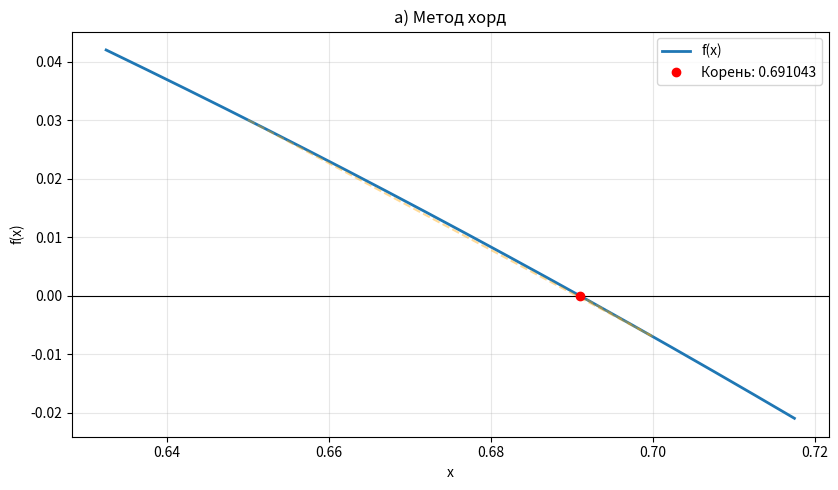
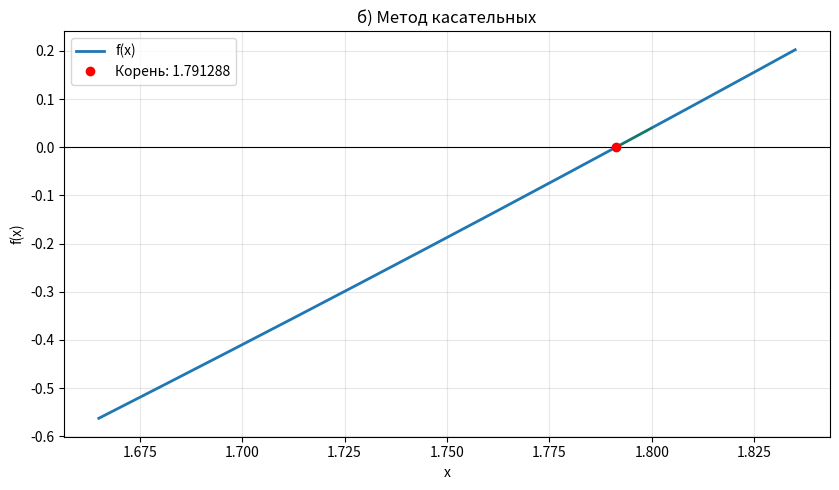
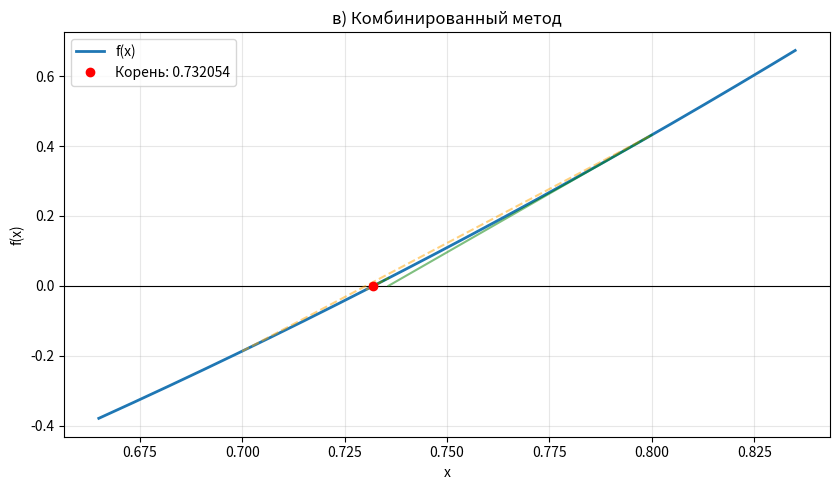

Generate these figures, in order, with matplotlib:
import math
import matplotlib.pyplot

EPS = 0.001

def find_intervals(f, a, b, step=0.05):
    found = []
    n = math.ceil((b-a)/step)
    for i in range(n):
        x1 = a + i*step
        x2 = min(b, x1 + step)
        if f(x1)*f(x2) < 0:
            found.append((x1, x2))
    return found

def chord_method(f, a, b, eps=EPS, max_iter=1000):
    if f(a)*f(b) >= 0:
        raise ValueError('На концах интервала должна быть смена знака')
    history = []
    for i in range(1, max_iter+1):
        fa, fb = f(a), f(b)
        x = a - fa*(b-a)/(fb-fa)
        fx = f(x)
        history.append((a, b, x))
        if abs(fx) < eps * 0.1 or min(abs(x-a), abs(x-b)) < 1e-12:
            return x, i, history
        if fa*fx < 0:
            b = x
        else:
            a = x
    raise RuntimeError('Метод хорд не сошёлся')

def tangent_method(f, df, d2f, a, b, eps=EPS, max_iter=100):
    x = a if f(a)*d2f(a)>0 else b
    history = []
    for i in range(1, max_iter+1):
        derivative = df(x)
        if abs(derivative) < 1e-12:
            raise ZeroDivisionError('Производная близка к нулю')
        next_x = x - f(x)/derivative
        history.append((x, next_x))
        if abs(next_x-x) < eps:
            return next_x, i, history
        x = next_x
    raise RuntimeError('Метод Ньютона не сошёлся')

def combined_method(f, df, d2f, a, b, eps=EPS, max_iter=100):
    if f(a)*f(b) >= 0:
        raise ValueError('Нужен интервал со сменой знака')
    history = []
    for i in range(1, max_iter+1):
        fa, fb = f(a), f(b)
        chord = a - fa*(b-a)/(fb-fa)
        if fa*d2f(a)>0:
            tangent = a - fa/df(a)
            new_a, new_b = tangent, chord
            tan_from_a = True
        else:
            tangent = b - fb/df(b)
            new_a, new_b = chord, tangent
            tan_from_a = False
        history.append((a, b, chord, tangent, tan_from_a))
        a, b = sorted((new_a, new_b))
        if b-a < 2*eps:
            return (a+b)/2, i, history
    raise RuntimeError('Комбинированный метод не сошёлся')

def plot_method(f, root, left, right, history, method, title):
    pad = (right-left)*0.35
    xs = [left-pad + (right-left+2*pad)*i/500 for i in range(501)]
    matplotlib.pyplot.figure(figsize=(8.5, 5))
    matplotlib.pyplot.plot(xs, [f(x) for x in xs], linewidth=2, label='f(x)')
    matplotlib.pyplot.axhline(0, color='black', linewidth=0.8)
    for i, item in enumerate(history):
        if method == 'chord':
            a, b, x = item
            matplotlib.pyplot.plot([a,b],[f(a),f(b)],'--',color='orange',alpha=0.4)
        elif method == 'tangent':
            x0, x = item
            matplotlib.pyplot.plot([x0,x],[f(x0),0],color='green',alpha=0.5)
        else:
            a,b,chord,tangent,tan_from_a = item
            matplotlib.pyplot.plot([a,b],[f(a),f(b)],'--',color='orange',alpha=0.5)
            x0 = a if tan_from_a else b
            matplotlib.pyplot.plot([x0,tangent],[f(x0),0],color='green',alpha=0.5)
    matplotlib.pyplot.plot(root, 0, 'ro', label=f'Корень: {root:.6f}')
    matplotlib.pyplot.title(title)
    matplotlib.pyplot.xlabel('x')
    matplotlib.pyplot.ylabel('f(x)')
    matplotlib.pyplot.grid(True, alpha=0.3)
    matplotlib.pyplot.legend()
    matplotlib.pyplot.tight_layout()

print('а) tan(0.5x + 0.1) = x^2 — метод хорд')
f_a = lambda x: math.tan(0.5*x+0.1)-x*x
print('Отделённые интервалы:', find_intervals(f_a, 0.5, 0.9))
a_a, b_a = 0.65, 0.7
root_a, count_a, history_a = chord_method(f_a, a_a, b_a)
for i, (_, _, x) in enumerate(history_a,1):
    print(f'  Итерация {i}: x = {x:.9f}')
print(f'Корень: {root_a:.3f}; итераций: {count_a}; |f(x)|={abs(f_a(root_a)):.5g}\n')

print('б) x^2+x-5=0 — метод касательных')
f_b = lambda x: x*x+x-5
df_b = lambda x: 2*x+1
d2f_b = lambda x: 2
print('Отделённые интервалы:', find_intervals(f_b, -3.5, 2.5))
a_b, b_b = 1.7, 1.8
root_b, count_b, history_b = tangent_method(f_b, df_b, d2f_b, a_b, b_b)
for i, (x0, x) in enumerate(history_b,1):
    print(f'  Итерация {i}: {x0:.9f} -> {x:.9f}')
print(f'Корень: {root_b:.3f}; итераций: {count_b}; |f(x)|={abs(f_b(root_b)):.5g}\n')

print('в) x^3+3x^2-2=0 — комбинированный метод')
f_c = lambda x: x**3+3*x*x-2
df_c = lambda x: 3*x*x+6*x
d2f_c = lambda x: 6*x+6
print('Отделённые интервалы:', find_intervals(f_c, -3, 1))
a_c, b_c = 0.7, 0.8
root_c, count_c, history_c = combined_method(f_c, df_c, d2f_c, a_c, b_c)
for i, (a,b,chord,tangent,_) in enumerate(history_c,1):
    print(f'  Итерация {i}: хорда = {chord:.9f}; касательная = {tangent:.9f}')
print(f'Корень: {root_c:.3f}; итераций: {count_c}; |f(x)|={abs(f_c(root_c)):.5g}')

plot_method(f_a, root_a, a_a, b_a, history_a, 'chord', 'а) Метод хорд')
plot_method(f_b, root_b, a_b, b_b, history_b, 'tangent', 'б) Метод касательных')
plot_method(f_c, root_c, a_c, b_c, history_c, 'combined', 'в) Комбинированный метод')
matplotlib.pyplot.show()
